Run: headless pygame with SDL's dummy video driver; simulated clock (each Clock.tick advances the game by its frame time, no real sleeping); random seed 0; keys injected as events and as key.get_pressed() state; no mouse input.
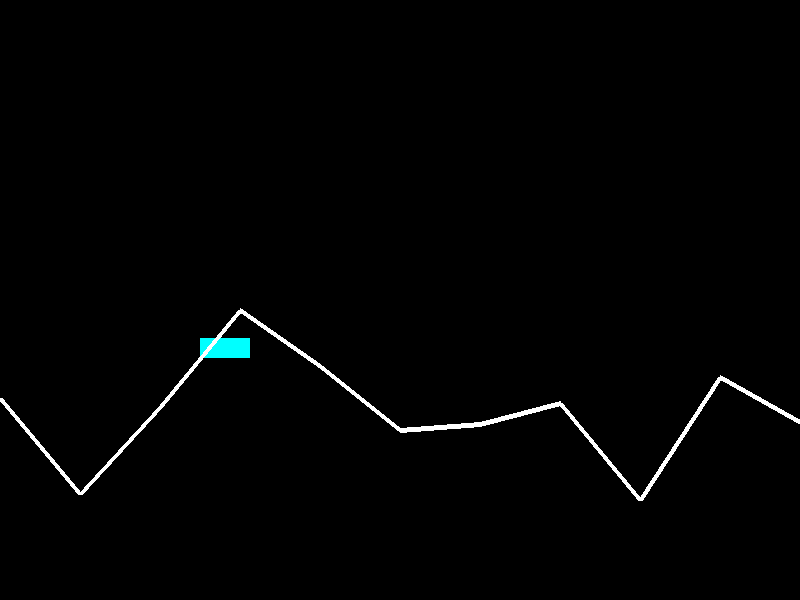
Frame 1 of 4 · flips 1–60 · no input
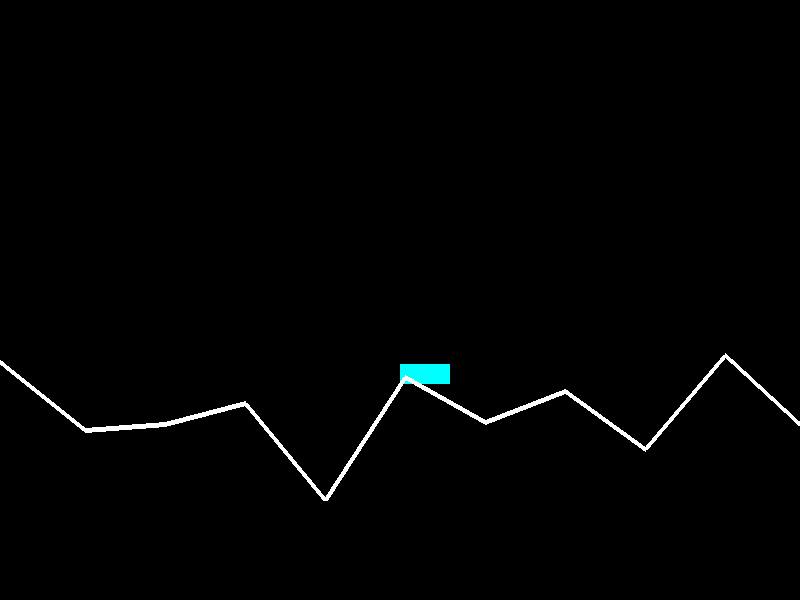
Frame 2 of 4 · flips 61–180 · tapped SPACE, RETURN · held RIGHT (→), D
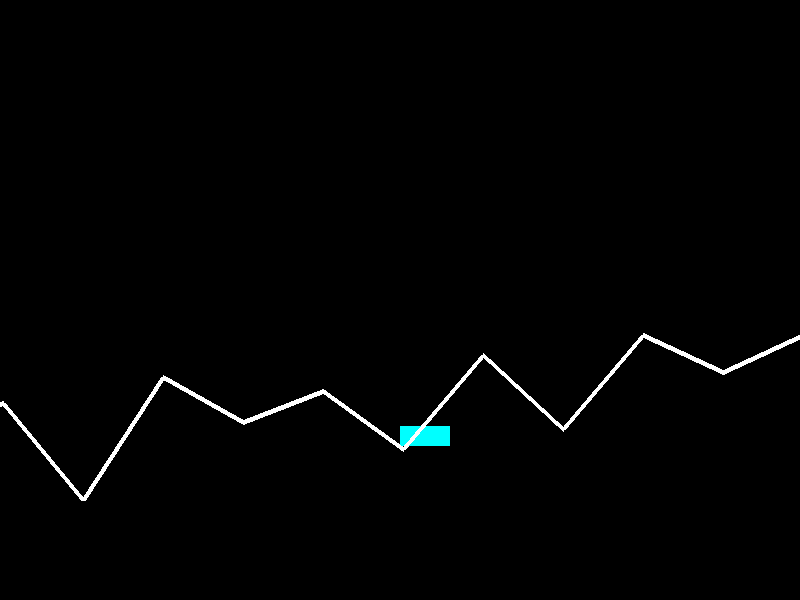
Frame 3 of 4 · flips 181–300 · held DOWN (↓), S
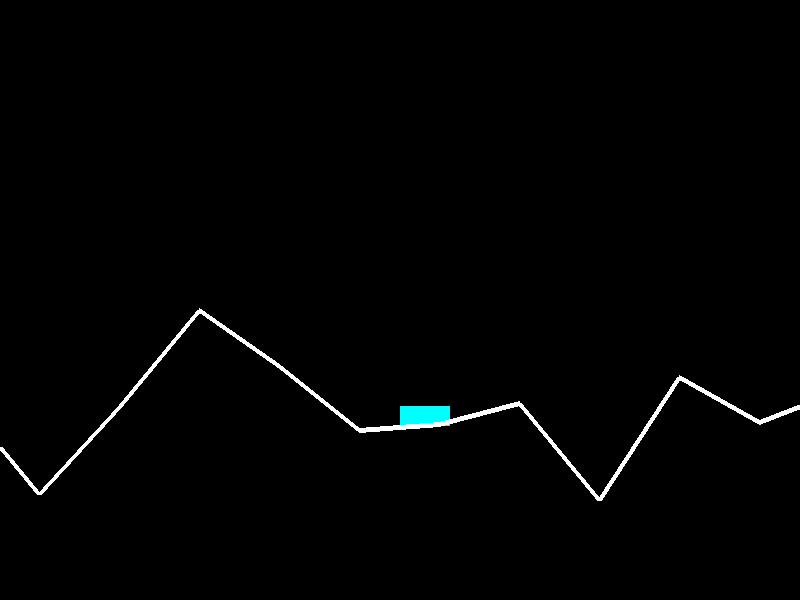
Frame 4 of 4 · flips 301–420 · held LEFT (←), A, UP (↑), W

The pygame program that drew these frames:

import pygame
import random

# Initialize pygame
pygame.init()

# Screen settings
WIDTH, HEIGHT = 800, 600
screen = pygame.display.set_mode((WIDTH, HEIGHT))
clock = pygame.time.Clock()

# Colors
BLACK = (0, 0, 0)
WHITE = (255, 255, 255)
CYAN = (0, 255, 255)

# Physics variables
gravity = 0.5
bike_speed = 0
bike_rotation = 0
bike_x, bike_y = 200, 300
bike_vy = 0
max_speed = 5  # Limit max speed
friction = 0.05  # Reduce speed over time

# Create track with more segments
def create_track():
    track_points = []
    for i in range(50):  # Extended the track length
        x = i * 80
        y = random.randint(300, 500)
        track_points.append((x, y))
    return track_points

track = create_track()

def get_track_height(x):
    for i in range(len(track) - 1):
        x1, y1 = track[i]
        x2, y2 = track[i + 1]
        if x1 <= x <= x2:
            # Linear interpolation to find the y value at the bike's x position
            t = (x - x1) / (x2 - x1)
            return y1 + t * (y2 - y1)
    return HEIGHT  # Default to ground level if out of bounds

running = True
while running:
    screen.fill(BLACK)
    
    for event in pygame.event.get():
        if event.type == pygame.QUIT:
            running = False
    
    keys = pygame.key.get_pressed()
    if keys[pygame.K_RIGHT]:
        bike_speed = min(bike_speed + 0.2, max_speed)
    if keys[pygame.K_LEFT]:
        bike_speed = max(bike_speed - 0.2, -max_speed)
    
    # Apply friction
    if bike_speed > 0:
        bike_speed -= friction
    elif bike_speed < 0:
        bike_speed += friction
    
    # Apply gravity
    bike_vy += gravity
    bike_y += bike_vy
    bike_x += bike_speed
    
    # Collision detection with track
    track_y = get_track_height(bike_x)
    if bike_y >= track_y - 20:  # Adjusted to keep the bike on track
        bike_y = track_y - 20
        bike_vy = 0  # Stop falling
    
    # Camera offset to follow the bike
    offset_x = max(0, bike_x - WIDTH // 2)
    
    # Draw bike
    bike_rect = pygame.Rect(int(bike_x - offset_x), int(bike_y), 50, 20)
    pygame.draw.rect(screen, CYAN, bike_rect)
    
    # Draw track
    for i in range(len(track) - 1):
        x1, y1 = track[i]
        x2, y2 = track[i + 1]
        pygame.draw.line(screen, WHITE, (x1 - offset_x, y1), (x2 - offset_x, y2), 5)
    
    pygame.display.flip()
    clock.tick(50)

pygame.quit()
